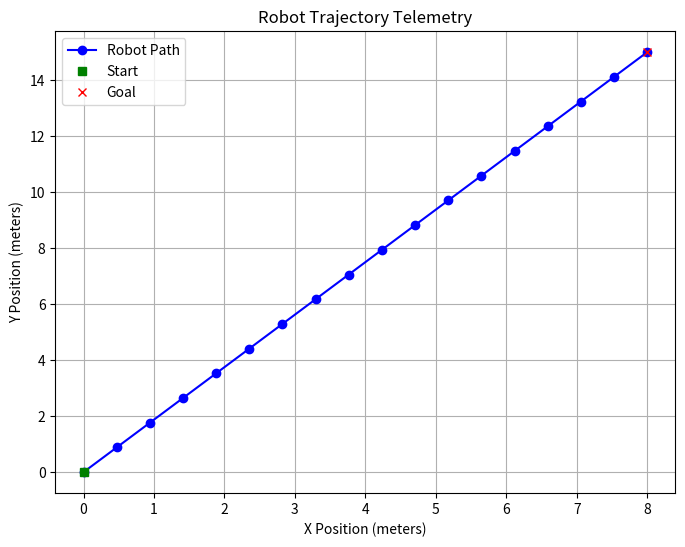

This figure's Python source:
import numpy as np
import matplotlib.pyplot as plt # The new tool

class TelemetryBot:
    def __init__(self, start_pos):
        self.pos = np.array(start_pos, dtype=float)
        self.history = [self.pos.copy()] 
        
    def move(self, target):
        target = np.array(target, dtype=float)
        while np.linalg.norm(target - self.pos) > 0.1:
            dist = np.linalg.norm(target - self.pos)
            # Take a 1m step, but don't overshoot
            step_size = min(1.0, dist)
            step = (target - self.pos) / dist * step_size
            
            self.pos += step
            self.history.append(self.pos.copy())

# 1. Run the Mission
bot = TelemetryBot([0, 0])
bot.move([8, 15]) # Moving to a diagonal target

# 2. Convert history to a NumPy array for easy plotting
path = np.array(bot.history)

# 3. MATPLOTLIB CODE: Create the Graph
plt.figure(figsize=(8, 6))

# Plot the path (X is path[:, 0], Y is path[:, 1])
plt.plot(path[:, 0], path[:, 1], marker='o', color='blue', label='Robot Path')

# Mark the Start and Goal
plt.plot(0, 0, 'gs', label='Start') # Green Square
plt.plot(8, 15, 'rx', label='Goal') # Red X

# Labels and Styling
plt.title("Robot Trajectory Telemetry")
plt.xlabel("X Position (meters)")
plt.ylabel("Y Position (meters)")
plt.legend()
plt.grid(True)

# Save the file
plt.savefig("mission_map.png")
print("Mission complete. Graph saved as 'mission_map.png'")
